Photos from the image-classification dataset "dataset_scientific_split" in the GitHub repository singuyen0312e9/MangoLeaf. Its 9 classes are: anthracnose, bacterial canker, bacterial spot, cutting weevil, die back, gall midge, healthy, powdery mildew, sooty mould.

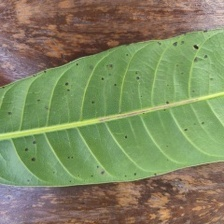
Label: bacterial spot

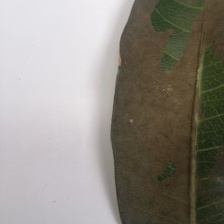
Label: sooty mould

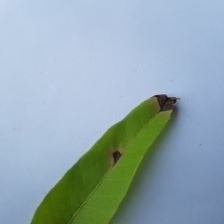
Label: anthracnose

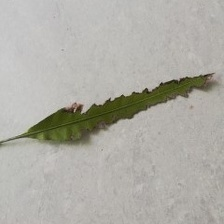
Label: bacterial canker

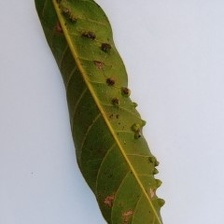
Label: gall midge

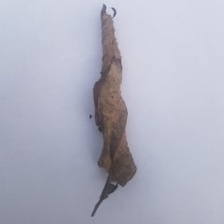
Label: die back
